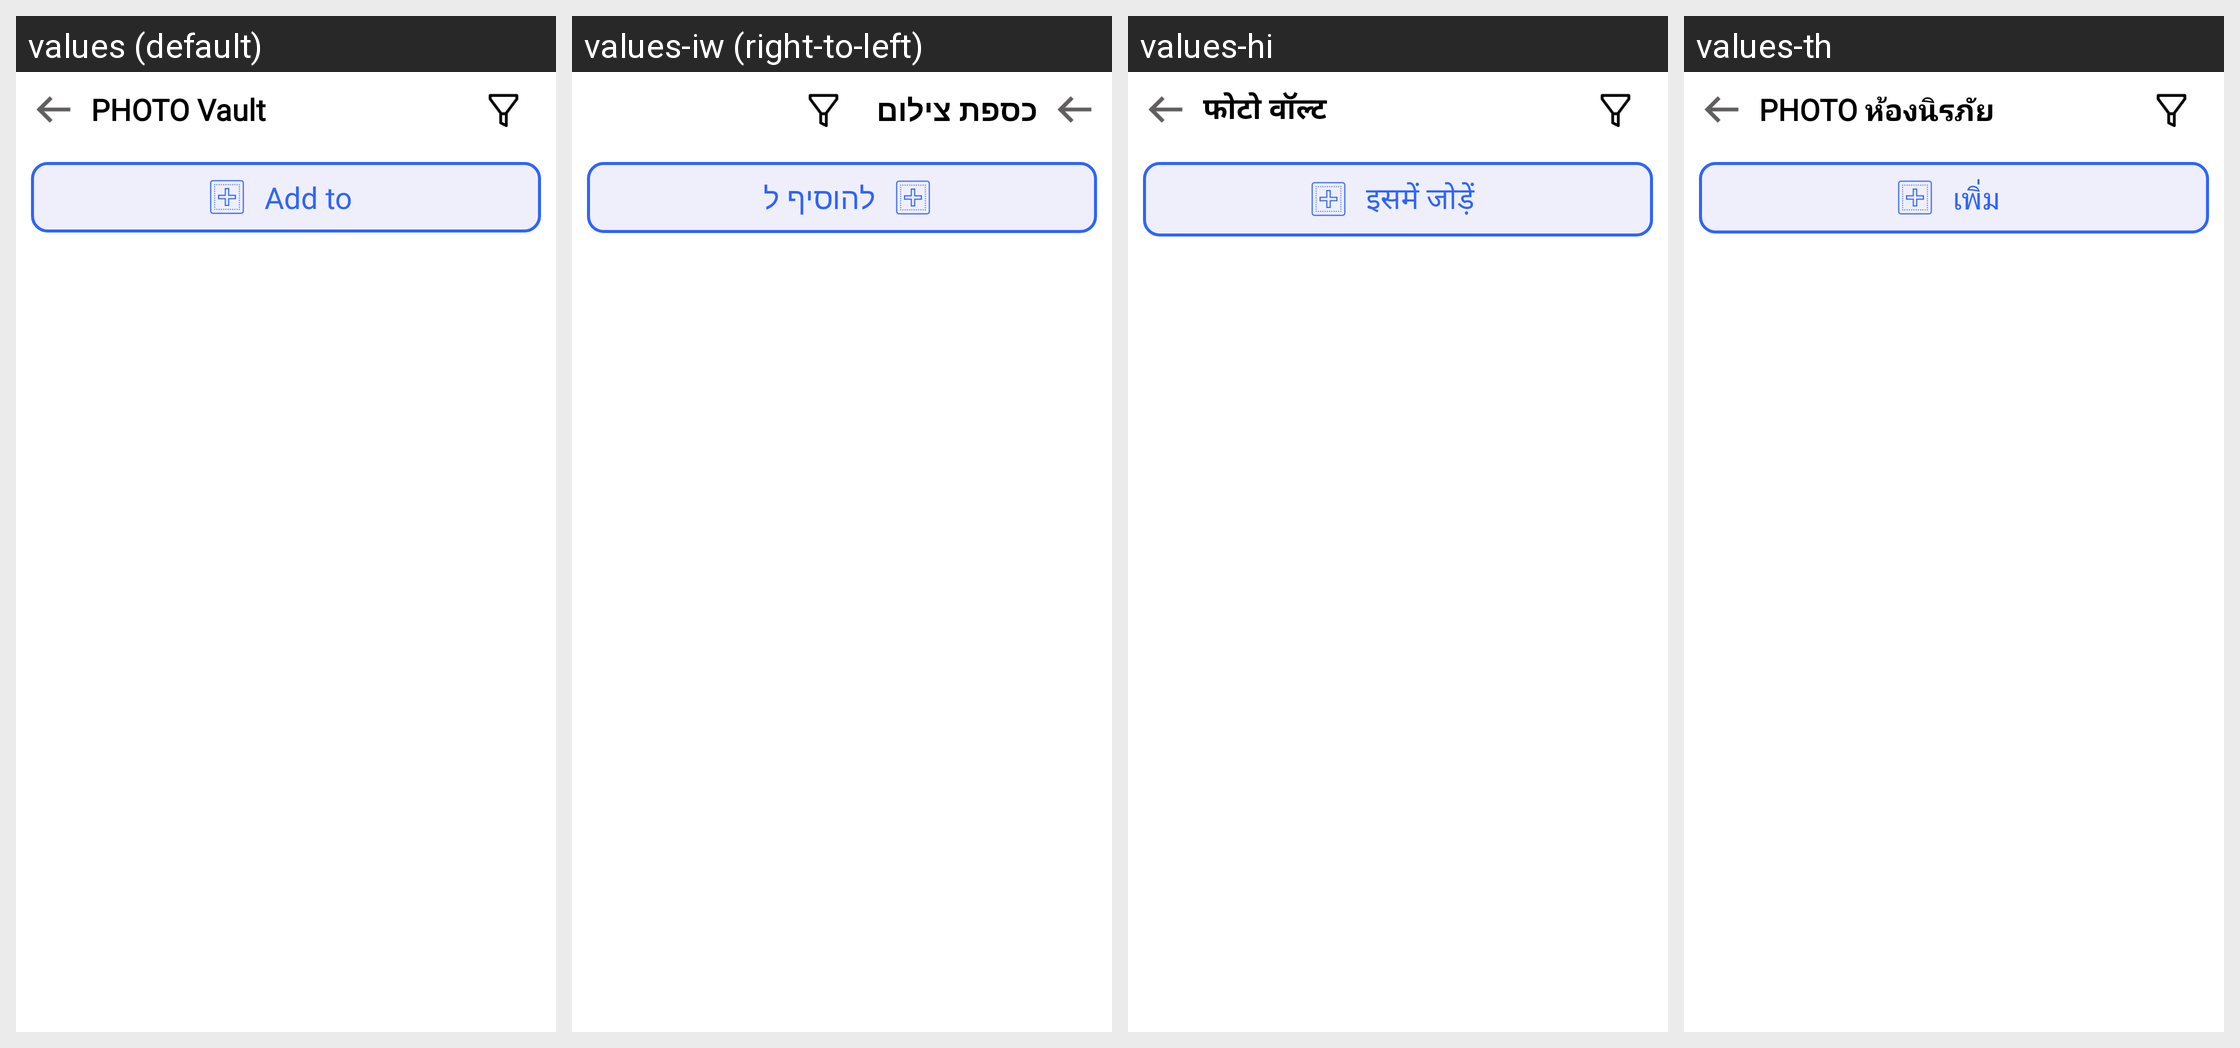

Translations of the strings shown on this Android screen, per locale in the grid:
Android screen res/layout/activity_view_file_vault.xml rendered under 4 locales, left to right: values (default), values-iw (right-to-left), values-hi, values-th. Device: Nexus 5 (rendered at 1080×1920; each locale shown at half size, 540×960, under a caption strip naming it); theme Theme.MKMFileRecovery.
Other locales in the repository, not shown: values-de, values-fr, values-id, values-in, values-it, values-ja, values-ko, values-pt, values-ru, values-tr, values-vi.
Strings drawn on this screen, with the default value and each locale's value (text and hints the layout hard-codes, and strings that could not be matched under every locale, appear in the picture but are not listed):

photo_vault
  values: PHOTO Vault
  values-iw: כספת צילום
  values-hi: फोटो वॉल्ट
  values-th: PHOTO ห้องนิรภัย

add_to
  values: Add to
  values-iw: להוסיף ל
  values-hi: इसमें जोड़ें
  values-th: เพิ่ม
